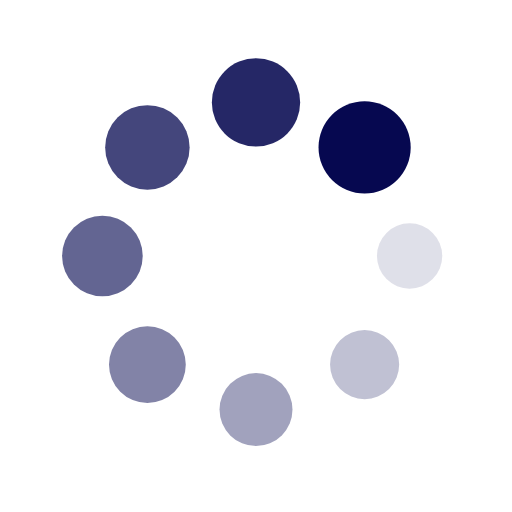
t = 0.00 s
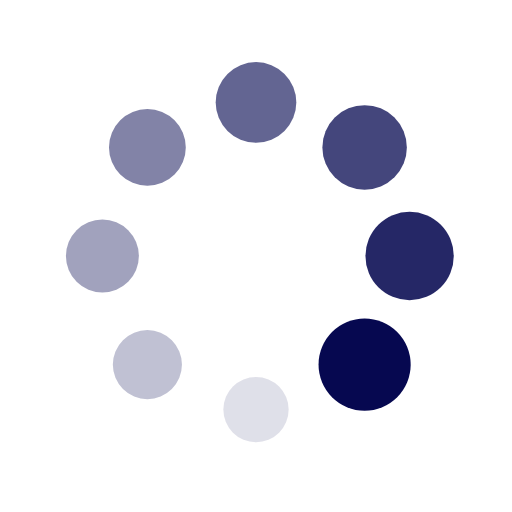
t = 0.25 s
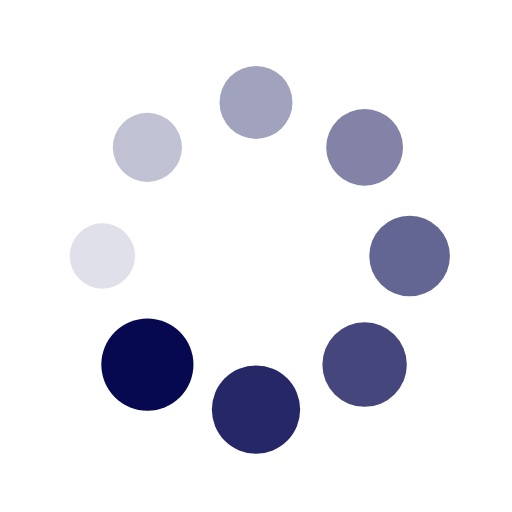
t = 0.50 s
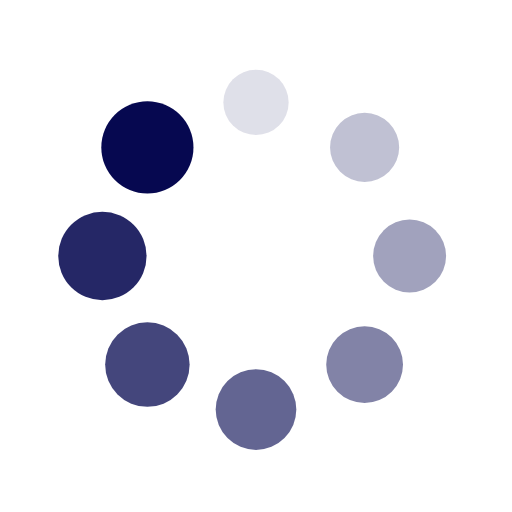
t = 0.75 s

The animated SVG that drew these frames (rendered in a browser with its animation timeline set to each time). Animation: 16 SMIL elements (animate=8,animateTransform=8); one cycle of 1.00 s, repeats indefinitely.

<?xml version="1.0" encoding="utf-8"?>
<svg
  xmlns="http://www.w3.org/2000/svg"
  xmlns:xlink="http://www.w3.org/1999/xlink"
  style="margin: auto; background: none; display: block; shape-rendering: auto;"
  width="200px"
  height="200px"
  viewBox="0 0 100 100"
  preserveAspectRatio="xMidYMid"
>
  <g transform="translate(80,50)">
    <g transform="rotate(0)">
      <circle
        cx="0"
        cy="0"
        r="6"
        fill="#060850"
        fill-opacity="1"
        transform="scale(1.03745 1.03745)"
      >
        <animateTransform
          attributeName="transform"
          type="scale"
          begin="-0.875s"
          values="1.5 1.5;1 1"
          keyTimes="0;1"
          dur="1s"
          repeatCount="indefinite"
        ></animateTransform>
        <animate
          attributeName="fill-opacity"
          keyTimes="0;1"
          dur="1s"
          repeatCount="indefinite"
          values="1;0"
          begin="-0.875s"
        ></animate>
      </circle>
    </g>
  </g>
  <g transform="translate(71.21320343559643,71.21320343559643)">
    <g transform="rotate(45)">
      <circle
        cx="0"
        cy="0"
        r="6"
        fill="#060850"
        fill-opacity="0.875"
        transform="scale(1.09995 1.09995)"
      >
        <animateTransform
          attributeName="transform"
          type="scale"
          begin="-0.75s"
          values="1.5 1.5;1 1"
          keyTimes="0;1"
          dur="1s"
          repeatCount="indefinite"
        ></animateTransform>
        <animate
          attributeName="fill-opacity"
          keyTimes="0;1"
          dur="1s"
          repeatCount="indefinite"
          values="1;0"
          begin="-0.75s"
        ></animate>
      </circle>
    </g>
  </g>
  <g transform="translate(50,80)">
    <g transform="rotate(90)">
    <circle
        cx="0"
        cy="0"
        r="6"
        fill="#060850"
        fill-opacity="0.75"
        transform="scale(1.16245 1.16245)"
      >
        <animateTransform
          attributeName="transform"
          type="scale"
          begin="-0.625s"
          values="1.5 1.5;1 1"
          keyTimes="0;1"
          dur="1s"
          repeatCount="indefinite"
        ></animateTransform>
        <animate
          attributeName="fill-opacity"
          keyTimes="0;1"
          dur="1s"
          repeatCount="indefinite"
          values="1;0"
          begin="-0.625s"
        ></animate>
      </circle>
    </g>
  </g>
  <g transform="translate(28.786796564403577,71.21320343559643)">
    <g transform="rotate(135)">
      <circle
        cx="0"
        cy="0"
        r="6"
        fill="#060850"
        fill-opacity="0.625"
        transform="scale(1.22495 1.22495)"
      >
        <animateTransform
          attributeName="transform"
          type="scale"
          begin="-0.5s"
          values="1.5 1.5;1 1"
          keyTimes="0;1"
          dur="1s"
          repeatCount="indefinite"
        ></animateTransform>
        <animate
          attributeName="fill-opacity"
          keyTimes="0;1"
          dur="1s"
          repeatCount="indefinite"
          values="1;0"
          begin="-0.5s"
        ></animate>
      </circle>
    </g>
  </g>
  <g transform="translate(20,50.00000000000001)">
    <g transform="rotate(180)">
      <circle
        cx="0"
        cy="0"
        r="6"
        fill="#060850"
        fill-opacity="0.5"
        transform="scale(1.28745 1.28745)"
      >
        <animateTransform
          attributeName="transform"
          type="scale"
          begin="-0.375s"
          values="1.5 1.5;1 1"
          keyTimes="0;1"
          dur="1s"
          repeatCount="indefinite"
        ></animateTransform>
        <animate
          attributeName="fill-opacity"
          keyTimes="0;1"
          dur="1s"
          repeatCount="indefinite"
          values="1;0"
          begin="-0.375s"
        ></animate>
      </circle>
    </g>
  </g>
  <g transform="translate(28.78679656440357,28.786796564403577)">
    <g transform="rotate(225)">
      <circle
        cx="0"
        cy="0"
        r="6"
        fill="#060850"
        fill-opacity="0.375"
        transform="scale(1.34995 1.34995)"
      >
        <animateTransform
          attributeName="transform"
          type="scale"
          begin="-0.25s"
          values="1.5 1.5;1 1"
          keyTimes="0;1"
          dur="1s"
          repeatCount="indefinite"
        ></animateTransform>
        <animate
          attributeName="fill-opacity"
          keyTimes="0;1"
          dur="1s"
          repeatCount="indefinite"
          values="1;0"
          begin="-0.25s"
        ></animate>
      </circle>
    </g>
  </g>
  <g transform="translate(49.99999999999999,20)">
    <g transform="rotate(270)">
      <circle
        cx="0"
        cy="0"
        r="6"
        fill="#060850"
        fill-opacity="0.25"
        transform="scale(1.41245 1.41245)"
      >
        <animateTransform
          attributeName="transform"
          type="scale"
          begin="-0.125s"
          values="1.5 1.5;1 1"
          keyTimes="0;1"
          dur="1s"
          repeatCount="indefinite"
        ></animateTransform>
        <animate
          attributeName="fill-opacity"
          keyTimes="0;1"
          dur="1s"
          repeatCount="indefinite"
          values="1;0"
          begin="-0.125s"
        ></animate>
      </circle>
    </g>
  </g>
  <g transform="translate(71.21320343559643,28.78679656440357)">
    <g transform="rotate(315)">
      <circle
        cx="0"
        cy="0"
        r="6"
        fill="#060850"
        fill-opacity="0.125"
        transform="scale(1.47495 1.47495)"
      >
        <animateTransform
          attributeName="transform"
          type="scale"
          begin="0s"
          values="1.5 1.5;1 1"
          keyTimes="0;1"
          dur="1s"
          repeatCount="indefinite"
        ></animateTransform>
        <animate
          attributeName="fill-opacity"
          keyTimes="0;1"
          dur="1s"
          repeatCount="indefinite"
          values="1;0"
          begin="0s"
        ></animate>
      </circle>
    </g>
  </g>
</svg>
